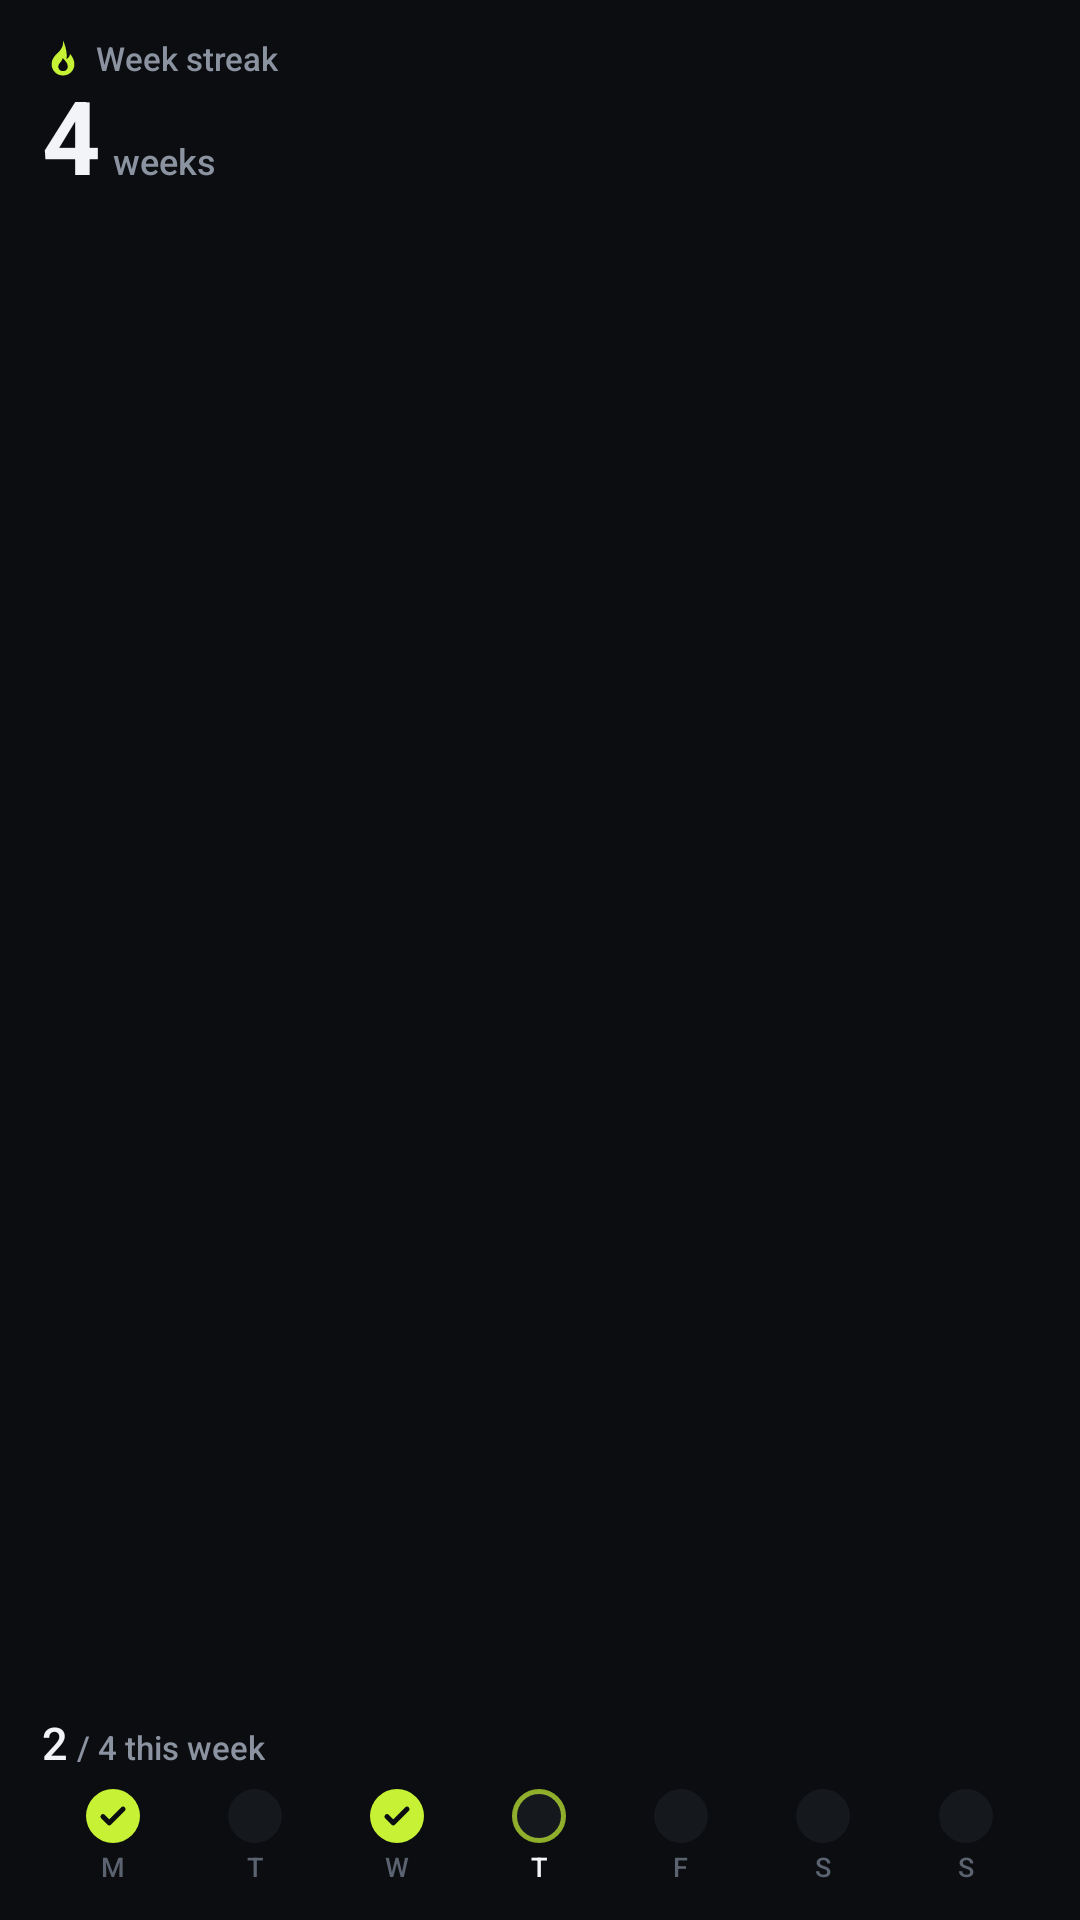

Layout XML and referenced resources for this Android screen:
<!-- AndroidManifest.xml: application theme AppTheme -->
<!-- res/layout/widget_streak.xml -->
<?xml version="1.0" encoding="utf-8"?>
<LinearLayout xmlns:android="http://schemas.android.com/apk/res/android"
    android:id="@+id/widget_root"
    android:layout_width="match_parent"
    android:layout_height="match_parent"
    android:background="@drawable/widget_bg"
    android:orientation="vertical"
    android:paddingStart="14dp"
    android:paddingEnd="14dp"
    android:paddingTop="12dp"
    android:paddingBottom="12dp">

    <LinearLayout
        android:layout_width="match_parent"
        android:layout_height="wrap_content"
        android:gravity="center_vertical"
        android:orientation="horizontal">

        <ImageView
            android:layout_width="14dp"
            android:layout_height="14dp"
            android:layout_marginEnd="4dp"
            android:contentDescription="@null"
            android:src="@drawable/ic_widget_flame" />

        <TextView
            android:layout_width="wrap_content"
            android:layout_height="wrap_content"
            android:fontFamily="sans-serif-medium"
            android:text="@string/widget_streak_title"
            android:textColor="@color/widgetMuted"
            android:textSize="11sp" />
    </LinearLayout>

    <LinearLayout
        android:layout_width="match_parent"
        android:layout_height="wrap_content"
        android:baselineAligned="true"
        android:orientation="horizontal">

        <TextView
            android:id="@+id/streak_count"
            android:layout_width="wrap_content"
            android:layout_height="wrap_content"
            android:layout_marginEnd="4dp"
            android:fontFamily="sans-serif"
            android:includeFontPadding="false"
            android:text="4"
            android:textColor="@color/widgetText"
            android:textSize="34sp"
            android:textStyle="bold" />

        <TextView
            android:id="@+id/streak_unit"
            android:layout_width="wrap_content"
            android:layout_height="wrap_content"
            android:fontFamily="sans-serif-medium"
            android:text="@string/widget_week_plural"
            android:textColor="@color/widgetMuted"
            android:textSize="12sp" />
    </LinearLayout>

    
    <FrameLayout
        android:layout_width="match_parent"
        android:layout_height="0dp"
        android:layout_weight="1"
        android:minHeight="6dp" />

    <LinearLayout
        android:layout_width="match_parent"
        android:layout_height="wrap_content"
        android:layout_marginBottom="6dp"
        android:baselineAligned="true"
        android:orientation="horizontal">

        <TextView
            android:id="@+id/this_week_count"
            android:layout_width="wrap_content"
            android:layout_height="wrap_content"
            android:layout_marginEnd="3dp"
            android:fontFamily="sans-serif-medium"
            android:includeFontPadding="false"
            android:text="2"
            android:textColor="@color/widgetText"
            android:textSize="15sp" />

        <TextView
            android:id="@+id/this_week_goal"
            android:layout_width="wrap_content"
            android:layout_height="wrap_content"
            android:fontFamily="sans-serif-medium"
            android:text="/ 4 this week"
            android:textColor="@color/widgetMuted"
            android:textSize="11sp" />
    </LinearLayout>

    
    <LinearLayout
        android:id="@+id/week"
        android:layout_width="match_parent"
        android:layout_height="wrap_content"
        android:orientation="horizontal">

        <LinearLayout style="@style/WidgetDay">
            <ImageView android:id="@+id/dot_0" style="@style/WidgetDot" android:src="@drawable/widget_dot_on" />
            <TextView android:id="@+id/day_0" style="@style/WidgetDayLabel" android:text="@string/widget_day_mon" />
        </LinearLayout>
        <LinearLayout style="@style/WidgetDay">
            <ImageView android:id="@+id/dot_1" style="@style/WidgetDot" android:src="@drawable/widget_dot_off" />
            <TextView android:id="@+id/day_1" style="@style/WidgetDayLabel" android:text="@string/widget_day_tue" />
        </LinearLayout>
        <LinearLayout style="@style/WidgetDay">
            <ImageView android:id="@+id/dot_2" style="@style/WidgetDot" android:src="@drawable/widget_dot_on" />
            <TextView android:id="@+id/day_2" style="@style/WidgetDayLabel" android:text="@string/widget_day_wed" />
        </LinearLayout>
        <LinearLayout style="@style/WidgetDay">
            <ImageView android:id="@+id/dot_3" style="@style/WidgetDot" android:src="@drawable/widget_dot_today" />
            <TextView android:id="@+id/day_3" style="@style/WidgetDayLabel" android:text="@string/widget_day_thu" android:textColor="@color/widgetText" />
        </LinearLayout>
        <LinearLayout style="@style/WidgetDay">
            <ImageView android:id="@+id/dot_4" style="@style/WidgetDot" android:src="@drawable/widget_dot_off" />
            <TextView android:id="@+id/day_4" style="@style/WidgetDayLabel" android:text="@string/widget_day_fri" />
        </LinearLayout>
        <LinearLayout style="@style/WidgetDay">
            <ImageView android:id="@+id/dot_5" style="@style/WidgetDot" android:src="@drawable/widget_dot_off" />
            <TextView android:id="@+id/day_5" style="@style/WidgetDayLabel" android:text="@string/widget_day_sat" />
        </LinearLayout>
        <LinearLayout style="@style/WidgetDay">
            <ImageView android:id="@+id/dot_6" style="@style/WidgetDot" android:src="@drawable/widget_dot_off" />
            <TextView android:id="@+id/day_6" style="@style/WidgetDayLabel" android:text="@string/widget_day_sun" />
        </LinearLayout>
    </LinearLayout>
</LinearLayout>
<!-- resources referenced by this layout -->
<resources>
  <color name="widgetMuted">#8B93A1</color>
  <color name="widgetText">#F2F4F7</color>
  <!-- drawable widget_bg (drawable) -->
  <?xml version="1.0" encoding="utf-8"?>
  <shape xmlns:android="http://schemas.android.com/apk/res/android" android:shape="rectangle">
      <solid android:color="@color/widgetBackground" />
      <corners android:radius="@dimen/widget_radius" />
  </shape>
  <!-- drawable widget_dot_off (drawable) -->
  <?xml version="1.0" encoding="utf-8"?>
  <shape xmlns:android="http://schemas.android.com/apk/res/android" android:shape="oval">
      <solid android:color="@color/widgetSurface" />
      <size android:width="18dp" android:height="18dp" />
  </shape>
  <!-- drawable widget_dot_today (drawable) -->
  <?xml version="1.0" encoding="utf-8"?>
  <shape xmlns:android="http://schemas.android.com/apk/res/android" android:shape="oval">
      <solid android:color="@color/widgetSurface" />
      <stroke android:width="1.5dp" android:color="#B3C6F135" />
      <size android:width="18dp" android:height="18dp" />
  </shape>
  <string name="widget_day_fri">F</string>
  <string name="widget_day_mon">M</string>
  <string name="widget_day_sat">S</string>
  <string name="widget_day_sun">S</string>
  <string name="widget_day_thu">T</string>
  <string name="widget_day_tue">T</string>
  <string name="widget_day_wed">W</string>
  <string name="widget_streak_title">Week streak</string>
  <string name="widget_week_plural">weeks</string>
  <style name="WidgetDay">
          <item name="android:layout_width">0dp</item>
          <item name="android:layout_height">wrap_content</item>
          <item name="android:layout_weight">1</item>
          <item name="android:gravity">center_horizontal</item>
          <item name="android:orientation">vertical</item>
      </style>
  <style name="WidgetDayLabel">
          <item name="android:layout_width">wrap_content</item>
          <item name="android:layout_height">wrap_content</item>
          <item name="android:fontFamily">sans-serif-medium</item>
          <item name="android:includeFontPadding">false</item>
          <item name="android:textColor">@color/widgetFaint</item>
          <item name="android:textSize">9sp</item>
      </style>
  <style name="WidgetDot">
          <item name="android:layout_width">18dp</item>
          <item name="android:layout_height">18dp</item>
          <item name="android:layout_marginBottom">3dp</item>
          <item name="android:contentDescription">@null</item>
      </style>
  <style name="AppTheme" parent="Theme.AppCompat.NoActionBar">
          <item name="colorPrimary">@color/colorPrimary</item>
          <item name="colorPrimaryDark">@color/colorPrimaryDark</item>
          <item name="colorAccent">@color/colorAccent</item>
          <item name="android:windowBackground">@color/appBackground</item>
      </style>
  <color name="widgetAccent">#C6F135</color>
  <color name="widgetBackground">#0B0D10</color>
  <dimen name="widget_radius">20dp</dimen>
  <color name="widgetSurface">#15181D</color>
  <!-- drawable ic_widget_check (drawable) -->
  <?xml version="1.0" encoding="utf-8"?>
  <vector xmlns:android="http://schemas.android.com/apk/res/android"
      android:width="10dp" android:height="10dp" android:viewportWidth="24" android:viewportHeight="24">
      <path android:pathData="M4 12.5l5 5L20 6.5" android:strokeColor="@color/widgetBackground" android:strokeWidth="4" android:strokeLineCap="round" android:strokeLineJoin="round" />
  </vector>
  <color name="widgetFaint">#5B6270</color>
  <color name="colorPrimary">#0B0D10</color>
  <color name="colorPrimaryDark">#0B0D10</color>
  <color name="colorAccent">#C6F135</color>
  <color name="appBackground">#0B0D10</color>
</resources>
